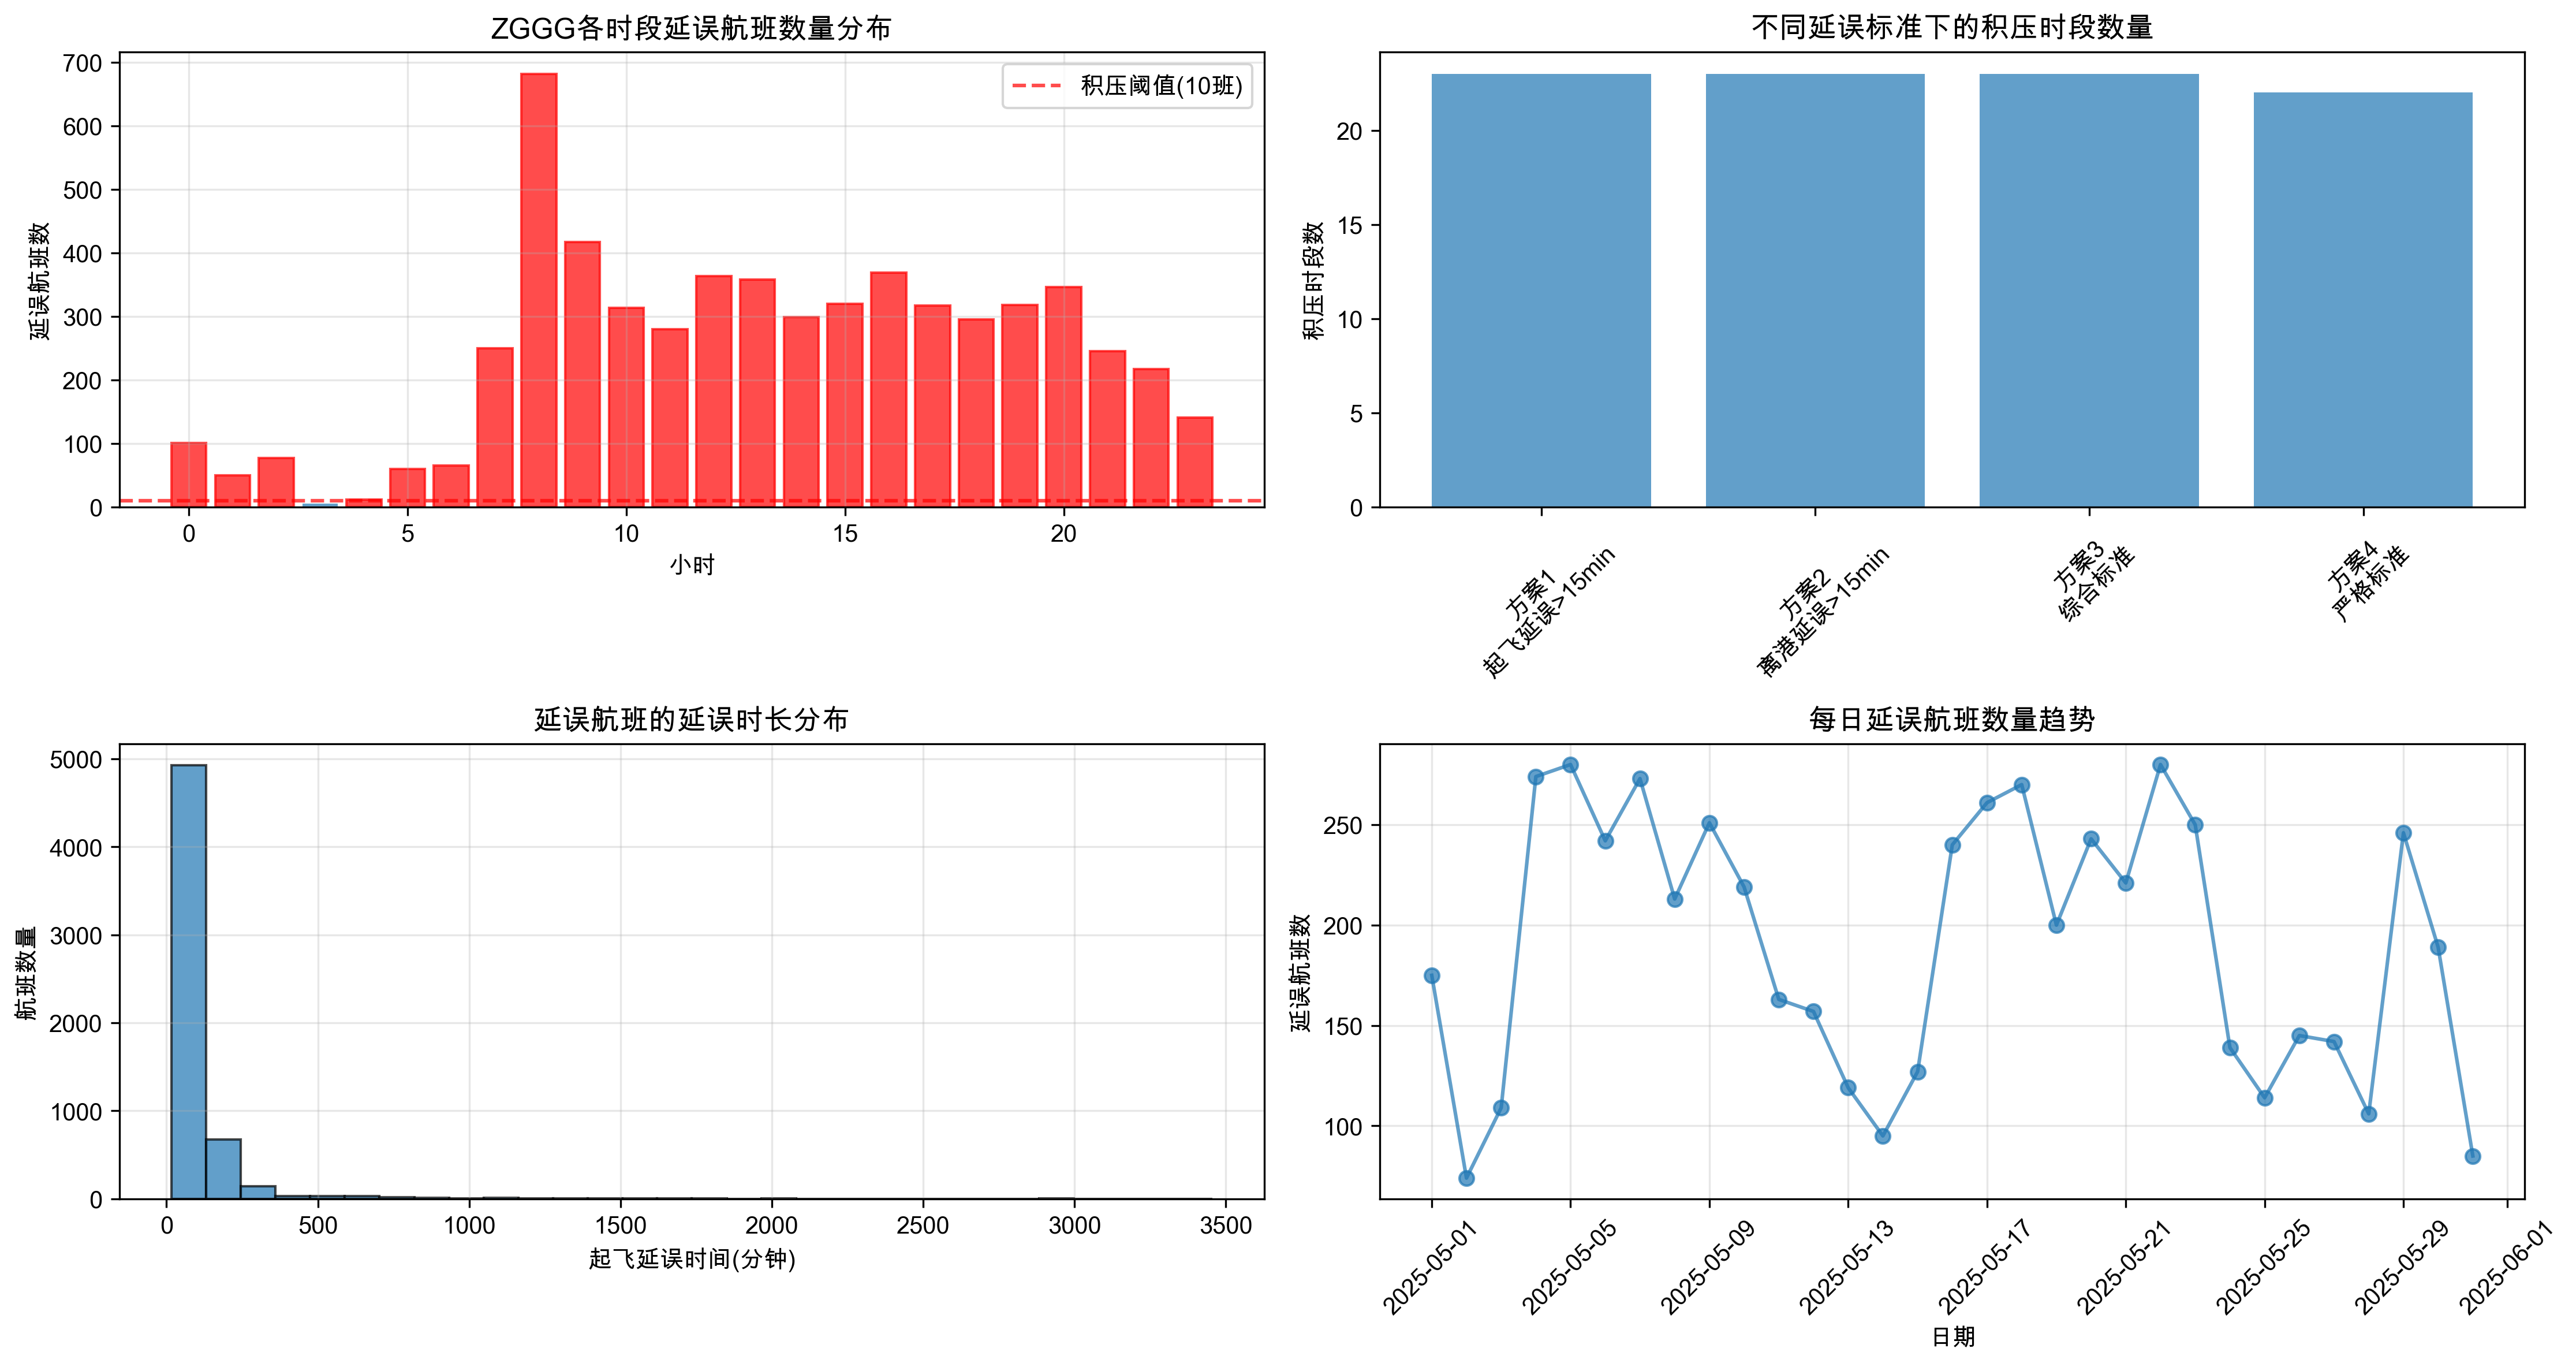

Here is the Python script that generated this plot:
#!/usr/bin/env python3
# -*- coding: utf-8 -*-
"""
ZGGG起飞延误积压分析
专门分析ZGGG起飞航班的延误情况和积压时段识别
"""

import pandas as pd
import numpy as np
import matplotlib.pyplot as plt
import seaborn as sns
from datetime import datetime, timedelta
import warnings
warnings.filterwarnings('ignore')

# 设置中文字体
plt.rcParams['font.sans-serif'] = ['SimHei', 'Arial Unicode MS']
plt.rcParams['axes.unicode_minus'] = False

def load_and_analyze_data():
    """载入数据并分析字段结构"""
    try:
        df = pd.read_excel('/Users/megrez/Library/Mobile Documents/com~apple~CloudDocs/BUAA/科研/挑战杯/航空挑战杯/数据/5月航班运行数据（脱敏）.xlsx')
        print("数据载入成功!")
        print(f"总记录数: {len(df)}")
        print("\n=== 数据字段分析 ===")
        print("字段列表:")
        for i, col in enumerate(df.columns):
            print(f"{i+1}. {col}")
        
        print(f"\n数据形状: {df.shape}")
        print("\n=== 前5行数据预览 ===")
        print(df.head())
        
        return df
    except Exception as e:
        print(f"数据载入失败: {e}")
        return None

def extract_zggg_departures(df):
    """提取ZGGG起飞航班"""
    # 提取ZGGG起飞航班 - 使用正确的字段名
    zggg_dep = df[df['实际起飞站四字码'] == 'ZGGG'].copy()
    print(f"\n=== ZGGG起飞航班统计 ===")
    print(f"ZGGG起飞航班总数: {len(zggg_dep)}")
    
    # 分析关键时间字段
    time_fields = ['计划离港时间', '实际离港时间', '实际起飞时间', '原计划离港时间']
    
    print(f"\n=== 时间字段分析 ===")
    for field in time_fields:
        if field in zggg_dep.columns:
            non_null = zggg_dep[field].notna().sum()
            print(f"{field}: {non_null}/{len(zggg_dep)} ({non_null/len(zggg_dep)*100:.1f}%)")
            if non_null > 0:
                print(f"  示例: {zggg_dep[field].dropna().iloc[0]}")
    
    # 分析其他相关字段
    other_fields = ['调时航班标识', '取消时间']
    print(f"\n=== 其他字段分析 ===")
    for field in other_fields:
        if field in zggg_dep.columns:
            non_null = zggg_dep[field].notna().sum()
            print(f"{field}: {non_null}/{len(zggg_dep)} ({non_null/len(zggg_dep)*100:.1f}%)")
            if non_null > 0:
                unique_vals = zggg_dep[field].dropna().unique()
                print(f"  取值: {unique_vals[:10]}")  # 显示前10个值
    
    return zggg_dep

def analyze_time_relationships(zggg_dep):
    """分析时间字段之间的关系"""
    print(f"\n=== 时间字段关系分析 ===")
    
    # 转换时间字段
    time_fields = ['计划离港时间', '实际离港时间', '实际起飞时间', '原计划离港时间']
    for field in time_fields:
        if field in zggg_dep.columns:
            zggg_dep[field] = pd.to_datetime(zggg_dep[field], errors='coerce')
    
    # 计算有效数据
    valid_data = zggg_dep.dropna(subset=['计划离港时间', '实际离港时间', '实际起飞时间'])
    print(f"有完整时间数据的航班: {len(valid_data)}")
    
    if len(valid_data) > 0:
        # 计算时间差
        valid_data = valid_data.copy()
        valid_data['离港延误'] = (valid_data['实际离港时间'] - valid_data['计划离港时间']).dt.total_seconds() / 60
        valid_data['起飞延误'] = (valid_data['实际起飞时间'] - valid_data['计划离港时间']).dt.total_seconds() / 60
        valid_data['离港到起飞间隔'] = (valid_data['实际起飞时间'] - valid_data['实际离港时间']).dt.total_seconds() / 60
        
        print(f"\n=== 时间差统计 (分钟) ===")
        print(f"离港延误: 平均 {valid_data['离港延误'].mean():.1f}, 中位数 {valid_data['离港延误'].median():.1f}")
        print(f"起飞延误: 平均 {valid_data['起飞延误'].mean():.1f}, 中位数 {valid_data['起飞延误'].median():.1f}")
        print(f"离港到起飞间隔: 平均 {valid_data['离港到起飞间隔'].mean():.1f}, 中位数 {valid_data['离港到起飞间隔'].median():.1f}")
        
        # 分析离港到起飞间隔的分布
        interval_stats = valid_data['离港到起飞间隔'].describe()
        print(f"\n=== 离港到起飞间隔分布 ===")
        print(interval_stats)
        
        # 分析异常情况
        long_intervals = valid_data[valid_data['离港到起飞间隔'] > 60]  # 超过1小时
        print(f"\n离港到起飞间隔超过1小时的航班: {len(long_intervals)}")
        
        negative_intervals = valid_data[valid_data['离港到起飞间隔'] < 0]
        print(f"离港到起飞间隔为负数的航班: {len(negative_intervals)}")
        
        return valid_data
    
    return None

def propose_delay_criteria(valid_data):
    """提出延误判定标准"""
    print(f"\n=== 延误判定标准分析 ===")
    
    if valid_data is None or len(valid_data) == 0:
        return None
    
    # 方案1: 基于计划离港时间的起飞延误
    criterion1 = valid_data['起飞延误'] > 15  # 起飞延误超过15分钟
    delayed1 = valid_data[criterion1]
    print(f"方案1 - 起飞延误>15分钟: {len(delayed1)} 班 ({len(delayed1)/len(valid_data)*100:.1f}%)")
    
    # 方案2: 基于实际离港时间的延误
    criterion2 = valid_data['离港延误'] > 15  # 离港延误超过15分钟
    delayed2 = valid_data[criterion2]
    print(f"方案2 - 离港延误>15分钟: {len(delayed2)} 班 ({len(delayed2)/len(valid_data)*100:.1f}%)")
    
    # 方案3: 综合考虑 - 起飞延误或离港到起飞间隔过长
    criterion3 = (valid_data['起飞延误'] > 15) | (valid_data['离港到起飞间隔'] > 30)
    delayed3 = valid_data[criterion3]
    print(f"方案3 - 起飞延误>15分钟 OR 地面等待>30分钟: {len(delayed3)} 班 ({len(delayed3)/len(valid_data)*100:.1f}%)")
    
    # 方案4: 严格标准 - 起飞延误并且地面等待时间长
    criterion4 = (valid_data['起飞延误'] > 15) & (valid_data['离港到起飞间隔'] > 20)
    delayed4 = valid_data[criterion4]
    print(f"方案4 - 起飞延误>15分钟 AND 地面等待>20分钟: {len(delayed4)} 班 ({len(delayed4)/len(valid_data)*100:.1f}%)")
    
    return {
        'data': valid_data,
        'delayed1': delayed1,
        'delayed2': delayed2, 
        'delayed3': delayed3,
        'delayed4': delayed4
    }

def analyze_backlog_periods(delay_results):
    """分析积压时段 - 延误航班首次超过10班的时段"""
    if delay_results is None:
        return None
    
    print(f"\n=== 积压时段分析 ===")
    
    # 选择方案1作为主要分析对象（起飞延误>15分钟）
    delayed_flights = delay_results['delayed1'].copy()
    
    if len(delayed_flights) == 0:
        print("没有符合延误标准的航班")
        return None
    
    # 按小时分组统计延误航班数
    delayed_flights['hour'] = delayed_flights['计划离港时间'].dt.hour
    hourly_delays = delayed_flights.groupby('hour').size()
    
    print(f"\n=== 各时段延误航班统计 ===")
    for hour in range(24):
        delay_count = hourly_delays.get(hour, 0)
        backlog_status = "【积压】" if delay_count > 10 else ""
        print(f"{hour:02d}:00-{hour+1:02d}:00  延误航班: {delay_count:3d} 班 {backlog_status}")
    
    # 识别积压时段
    backlog_hours = hourly_delays[hourly_delays > 10].index.tolist()
    print(f"\n=== 识别出的积压时段 ===")
    if backlog_hours:
        print(f"积压时段: {backlog_hours}")
        for hour in backlog_hours:
            print(f"  {hour:02d}:00-{hour+1:02d}:00: {hourly_delays[hour]} 班延误航班")
    else:
        print("未发现延误航班超过10班的时段")
    
    # 可视化
    plt.figure(figsize=(15, 8))
    
    plt.subplot(2, 2, 1)
    hours = range(24)
    delay_counts = [hourly_delays.get(h, 0) for h in hours]
    bars = plt.bar(hours, delay_counts, alpha=0.7)
    
    # 标记积压时段
    for i, count in enumerate(delay_counts):
        if count > 10:
            bars[i].set_color('red')
    
    plt.axhline(y=10, color='red', linestyle='--', alpha=0.7, label='积压阈值(10班)')
    plt.xlabel('小时')
    plt.ylabel('延误航班数')
    plt.title('ZGGG各时段延误航班数量分布')
    plt.legend()
    plt.grid(True, alpha=0.3)
    
    # 分析不同延误标准下的积压情况
    plt.subplot(2, 2, 2)
    standards = ['方案1\n起飞延误>15min', '方案2\n离港延误>15min', '方案3\n综合标准', '方案4\n严格标准']
    backlog_counts = []
    
    for i, key in enumerate(['delayed1', 'delayed2', 'delayed3', 'delayed4']):
        delayed_data = delay_results[key].copy()
        if len(delayed_data) > 0:
            delayed_data['hour'] = delayed_data['计划离港时间'].dt.hour
            hourly_count = delayed_data.groupby('hour').size()
            backlog_periods = len(hourly_count[hourly_count > 10])
        else:
            backlog_periods = 0
        backlog_counts.append(backlog_periods)
    
    plt.bar(standards, backlog_counts, alpha=0.7)
    plt.ylabel('积压时段数')
    plt.title('不同延误标准下的积压时段数量')
    plt.xticks(rotation=45)
    
    # 延误时长分布
    plt.subplot(2, 2, 3)
    delay_minutes = delayed_flights['起飞延误']
    plt.hist(delay_minutes, bins=30, alpha=0.7, edgecolor='black')
    plt.xlabel('起飞延误时间(分钟)')
    plt.ylabel('航班数量')
    plt.title('延误航班的延误时长分布')
    plt.grid(True, alpha=0.3)
    
    # 时间序列分析 - 按日期统计
    plt.subplot(2, 2, 4)
    delayed_flights['date'] = delayed_flights['计划离港时间'].dt.date
    daily_delays = delayed_flights.groupby('date').size()
    
    plt.plot(daily_delays.index, daily_delays.values, marker='o', alpha=0.7)
    plt.xlabel('日期')
    plt.ylabel('延误航班数')
    plt.title('每日延误航班数量趋势')
    plt.xticks(rotation=45)
    plt.grid(True, alpha=0.3)
    
    plt.tight_layout()
    plt.savefig('ZGGG起飞延误积压分析.png', dpi=300, bbox_inches='tight')
    plt.show()
    
    return {
        'hourly_delays': hourly_delays,
        'backlog_hours': backlog_hours,
        'delayed_flights': delayed_flights
    }

def main():
    """主函数"""
    print("=== ZGGG起飞延误积压分析 ===")
    print("专门分析ZGGG起飞航班延误情况和积压时段识别\n")
    
    # 1. 载入并分析数据结构
    df = load_and_analyze_data()
    if df is None:
        return
    
    # 2. 提取ZGGG起飞航班
    zggg_dep = extract_zggg_departures(df)
    
    # 3. 分析时间字段关系
    valid_data = analyze_time_relationships(zggg_dep)
    
    # 4. 提出延误判定标准
    delay_results = propose_delay_criteria(valid_data)
    
    # 5. 分析积压时段
    backlog_analysis = analyze_backlog_periods(delay_results)
    
    print(f"\n=== 分析完成 ===")
    print("建议的延误判定标准:")
    print("1. 主推荐: 起飞延误 > 15分钟 (相对宽松，捕捉更多延误)")
    print("2. 备选: 综合标准 - 起飞延误>15分钟 OR 地面等待>30分钟")
    print("3. 积压识别: 某时段延误航班数 > 10班")

if __name__ == "__main__":
    main()
